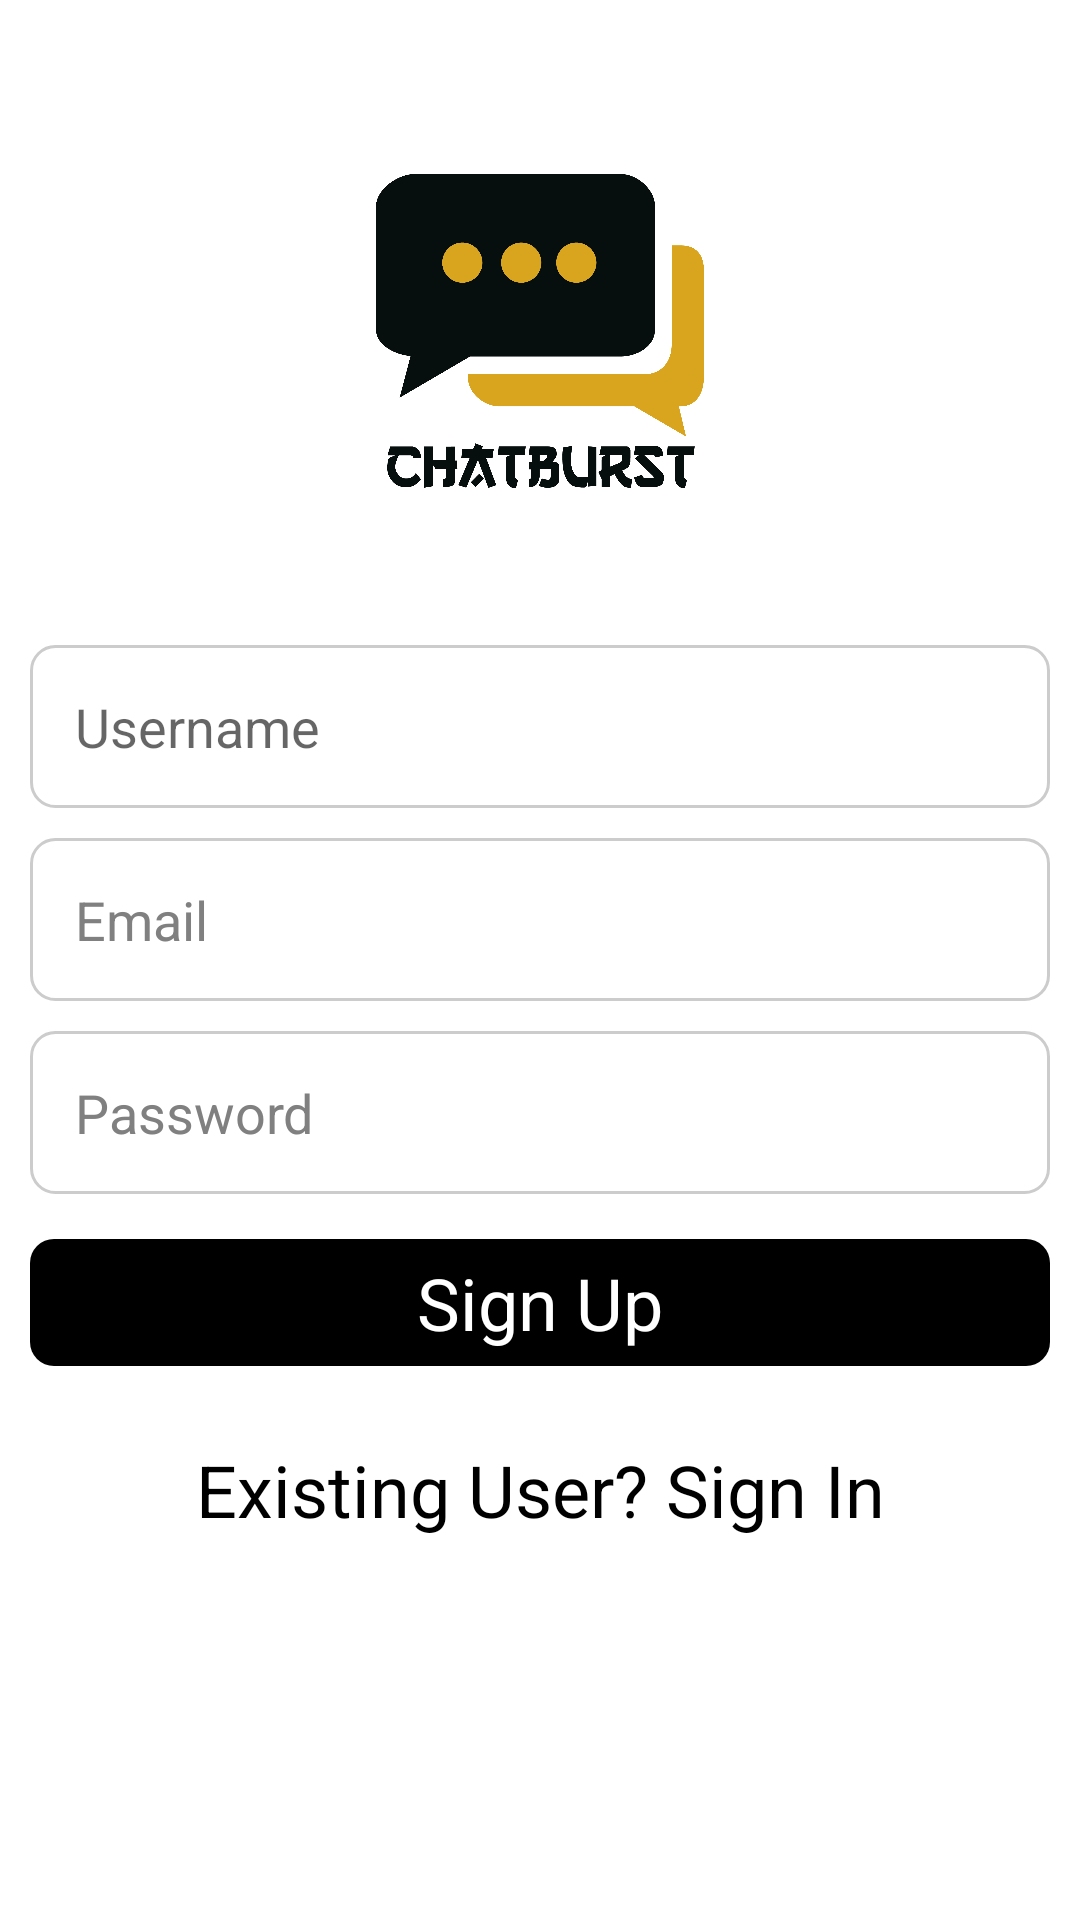

The Android layout XML behind this screen, and the referenced resources:
<!-- AndroidManifest.xml: application theme Theme.ChatBurst -->
<!-- res/layout/activity_signup.xml -->
<?xml version="1.0" encoding="utf-8"?>
<RelativeLayout xmlns:android="http://schemas.android.com/apk/res/android"
    xmlns:app="http://schemas.android.com/apk/res-auto"
    xmlns:tools="http://schemas.android.com/tools"
    android:layout_width="match_parent"
    android:layout_height="match_parent"
    android:padding="10dp"
    android:background="@color/white"
    tools:context=".SignupActivity">

    <ImageView
        android:id="@+id/image"
        android:layout_width="200dp"
        android:layout_height="200dp"
        android:layout_centerHorizontal="true"
        android:src="@drawable/chatburst"
        />
    <EditText
        android:id="@+id/username"
        android:layout_width="match_parent"
        android:layout_height="wrap_content"
        android:hint="Username"
        android:layout_below="@id/image"
        android:layout_marginVertical="5dp"
        android:inputType="text"
        android:background="@drawable/edit_style_box"
        android:padding="15dp"
        />
    <EditText
        android:id="@+id/email"
        android:layout_width="match_parent"
        android:layout_height="wrap_content"
        android:hint="Email"
        android:textColorHint="@color/gray"
        android:textColor="@color/black"
        android:layout_below="@id/username"
        android:layout_marginVertical="5dp"
        android:inputType="textEmailAddress"
        android:background="@drawable/edit_style_box"
        android:padding="15dp"
        />
    <EditText
        android:id="@+id/password"
        android:layout_width="match_parent"
        android:layout_height="wrap_content"
        android:hint="Password"
        android:textColorHint="@color/gray"
        android:textColor="@color/black"
        android:layout_below="@id/email"
        android:layout_marginVertical="5dp"
        android:inputType="textPassword"
        android:background="@drawable/edit_style_box"
        android:padding="15dp"
        />
    <TextView
        android:id="@+id/signup"
        android:layout_width="match_parent"
        android:layout_height="wrap_content"
        android:text="Sign Up"
        android:textSize="24sp"
        android:gravity="center"
        android:layout_below="@id/password"
        android:layout_marginVertical="10dp"
        android:background="@drawable/button_background"
        android:textColor="@color/white"
        android:padding="5dp"
        />
    <TextView
        android:id="@+id/signin"
        android:layout_width="match_parent"
        android:layout_height="wrap_content"
        android:text="Existing User? Sign In"
        android:textColor="@color/black"
        android:textSize="24sp"
        android:gravity="center"
        android:layout_below="@id/signup"
        android:layout_marginVertical="10dp"
        android:padding="5dp"
        />

</RelativeLayout>
<!-- resources referenced by this layout -->
<resources>
  <color name="black">#FF000000</color>
  <color name="gray">#808080</color>
  <color name="white">#FFFFFFFF</color>
  <!-- drawable button_background (drawable) -->
  <?xml version="1.0" encoding="utf-8"?>
  <selector xmlns:android="http://schemas.android.com/apk/res/android">
      <item android:state_pressed="true">
          <shape android:shape="rectangle">
              <corners android:radius="8dp" />
              <solid android:color="@color/black" />
          </shape>
      </item>
      <item>
          <shape android:shape="rectangle">
              <corners android:radius="8dp" />
              <solid android:color="@color/black" />
          </shape>
      </item>
  </selector>
  <!-- drawable chatburst: png bitmap (drawable, 86829 bytes) -->
  <!-- drawable edit_style_box (drawable) -->
  <?xml version="1.0" encoding="utf-8"?>
  <shape xmlns:android="http://schemas.android.com/apk/res/android">
      <solid android:color="#FFFFFF"/>
      <corners android:radius="8dp" />
      <stroke
          android:width="1dp"
          android:color="#CCCCCC"/>
  </shape>
  <style name="Theme.ChatBurst" parent="Base.Theme.ChatBurst" />
  <style name="Base.Theme.ChatBurst" parent="Theme.AppCompat.DayNight.NoActionBar">
          
          
      </style>
</resources>
